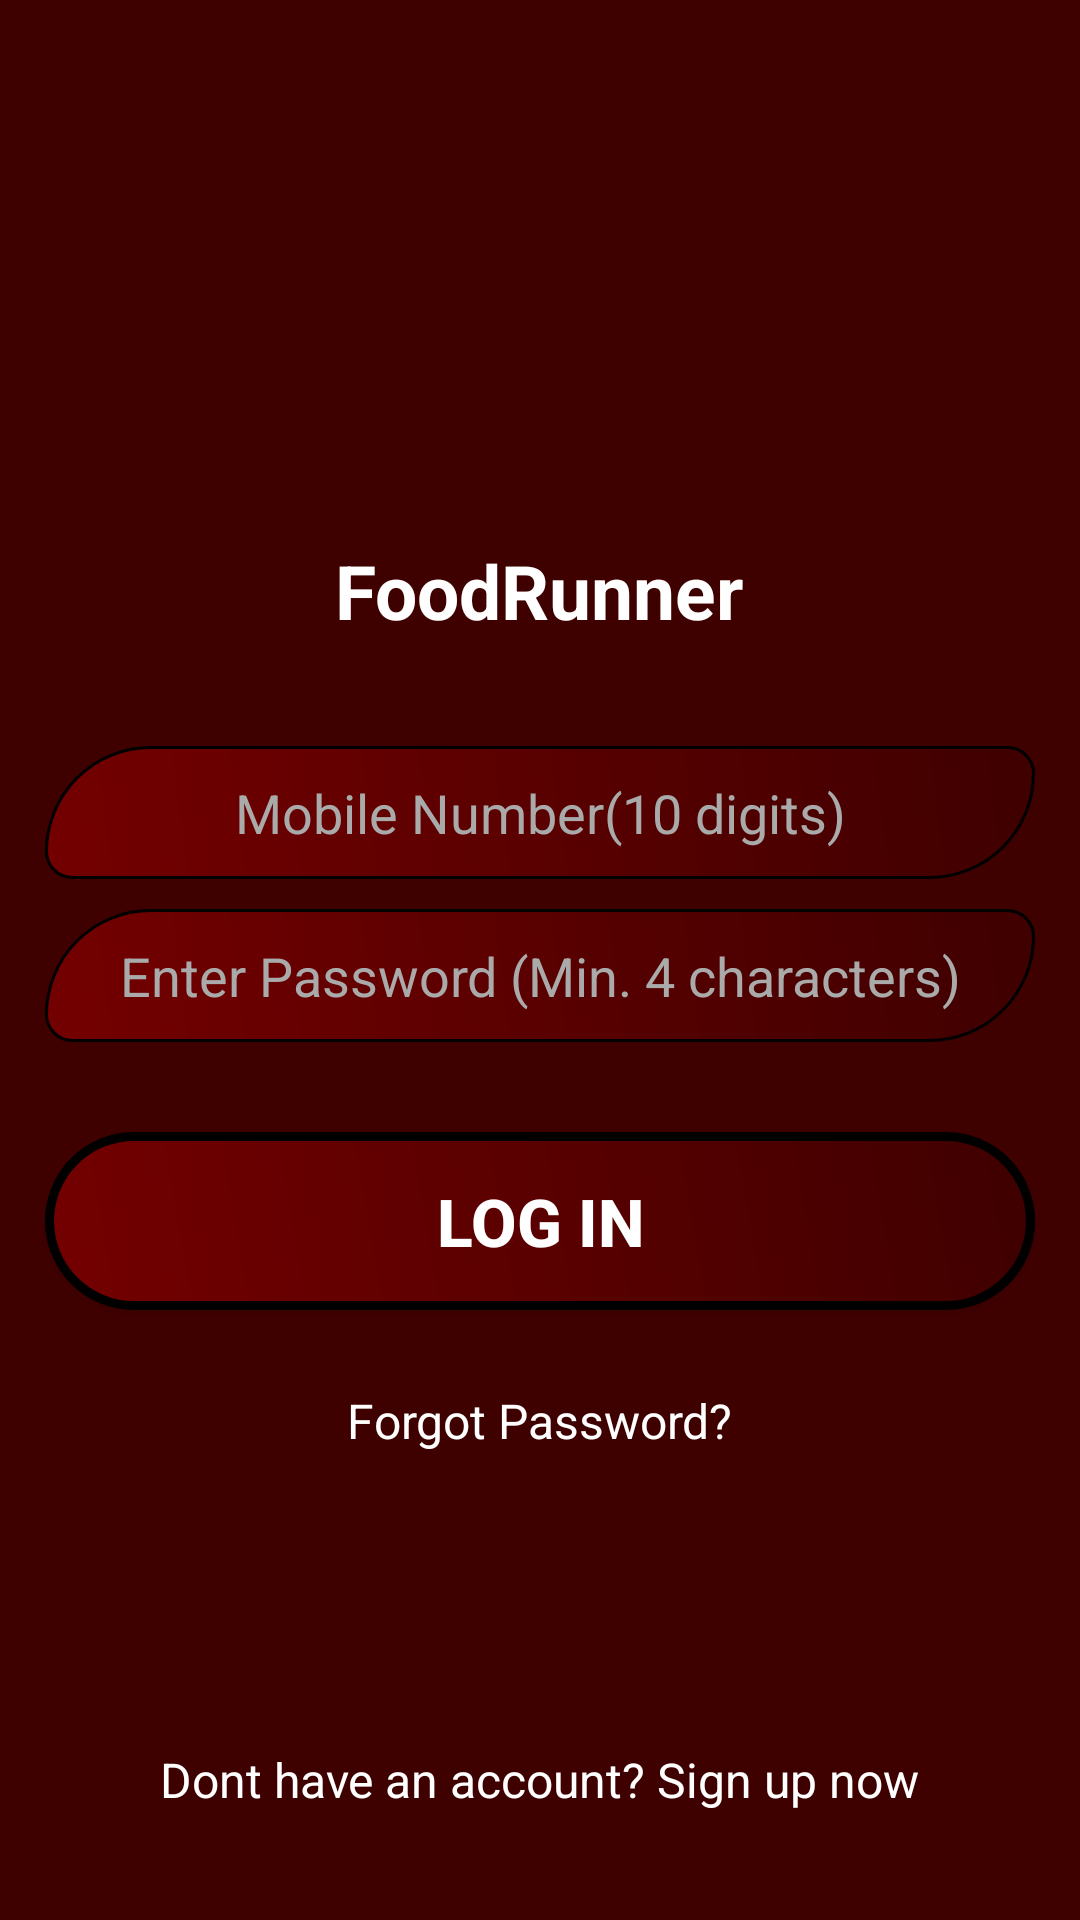

Here is an Android app screen rendered from its layout file. Give the layout XML and the strings, colors and styles it references.
<!-- AndroidManifest.xml: application theme AppTheme -->
<!-- res/layout/activity_login.xml -->
<?xml version="1.0" encoding="utf-8"?>
<RelativeLayout xmlns:android="http://schemas.android.com/apk/res/android"
    xmlns:app="http://schemas.android.com/apk/res-auto"
    xmlns:tools="http://schemas.android.com/tools"
    android:layout_width="match_parent"
    android:layout_height="match_parent"
    tools:context=".LoginActivity"
    android:background="#3F0000">

    <ImageView
        android:id="@+id/imgLogo"
        android:layout_width="200dp"
        android:layout_height="100dp"
        android:src="@drawable/logo"
        android:layout_centerHorizontal="true"
        android:layout_marginTop="80dp" />
    <TextView
        android:id="@+id/appName"
        android:layout_width="wrap_content"
        android:layout_height="wrap_content"
        android:layout_centerHorizontal="true"
        android:text="@string/foodrunner"
        android:textColor="#ffffff"
        android:textSize="25sp"
        android:textStyle="bold"
        android:layout_below="@id/imgLogo"/>
    <EditText
        android:id="@+id/etMobileNumber"
        android:layout_width="match_parent"
        android:layout_height="wrap_content"
        android:layout_marginRight="15dp"
        android:layout_marginLeft="15dp"
        android:layout_marginTop="35dp"
        android:padding="10dp"
        android:layout_below="@id/appName"
        android:inputType="phone"
        android:maxLength="10"
        android:maxLines="1"
        android:textColor="#ffffff"
        android:textColorHint="#aaaaaa"
        android:hint="@string/mobile_number"
        android:background="@drawable/custom_edittext"
        android:gravity="center_horizontal" />
    <EditText
        android:id="@+id/etPassword"
        android:layout_width="match_parent"
        android:layout_height="wrap_content"
        android:layout_marginRight="15dp"
        android:layout_marginLeft="15dp"
        android:layout_marginTop="10dp"
        android:padding="10dp"
        android:layout_below="@id/etMobileNumber"
        android:inputType="textPassword"
        android:maxLines="1"
        android:hint="@string/password"
        android:background="@drawable/custom_edittext"
        android:textColor="#ffffff"
        android:gravity="center_horizontal"
        android:textColorHint="#aaaaaa"/>
    <Button
        android:id="@+id/btnLogin"
        android:layout_width="match_parent"
        android:layout_height="wrap_content"
        android:layout_marginRight="15dp"
        android:layout_marginLeft="15dp"
        android:layout_marginTop="30dp"
        android:padding="15dp"
        android:layout_below="@id/etPassword"
        android:background="@drawable/custom_button"
        android:text="@string/log_in"
        android:textStyle="bold"
        android:textSize="22sp"
        android:textColor="#ffffff"
        />
    <TextView
        android:id="@+id/txtForgotPassword"
        android:layout_width="wrap_content"
        android:layout_height="wrap_content"
        android:text="@string/forgot_password"
        android:layout_marginTop="20dp"
        android:layout_below="@id/btnLogin"
        android:layout_centerHorizontal="true"
        android:textSize="16sp"
        android:padding="6dp"
        android:textColor="#ffffff"
        android:clickable="true" />
    <TextView
        android:id="@+id/txtRegister"
        android:layout_width="wrap_content"
        android:layout_height="wrap_content"
        android:text="@string/register_yourself"
        android:layout_alignParentBottom="true"
        android:layout_centerHorizontal="true"
        android:layout_marginBottom="30dp"
        android:textSize="16sp"
        android:padding="6dp"
        android:textColor="#ffffff"
        android:clickable="true" />

</RelativeLayout>
<!-- resources referenced by this layout -->
<resources>
  <!-- drawable custom_button (drawable) -->
  <?xml version="1.0" encoding="utf-8"?>
  <shape xmlns:android="http://schemas.android.com/apk/res/android" android:shape="rectangle" >
      <corners
          android:topLeftRadius="100dp"
          android:topRightRadius="100dp"
          android:bottomLeftRadius="100dp"
          android:bottomRightRadius="100dp"
          />
      <gradient
          android:angle="45"
          android:startColor="#740000"
          android:endColor="#3F0000"
          android:type="linear"
          />
      <padding
          android:left="0dp"
          android:top="0dp"
          android:right="0dp"
          android:bottom="0dp"
          />
      <size
          android:width="0dp"
          android:height="0dp"
          />
      <stroke
          android:width="3dp"
          android:color="#000000"
          />
  </shape>
  <!-- drawable custom_edittext (drawable) -->
  <?xml version="1.0" encoding="utf-8"?>
  <shape xmlns:android="http://schemas.android.com/apk/res/android" android:shape="rectangle" >
      <corners
          android:topLeftRadius="100dp"
          android:topRightRadius="25dp"
          android:bottomLeftRadius="25dp"
          android:bottomRightRadius="100dp"
          />
      <gradient
          android:angle="45"
          android:startColor="#740000"
          android:endColor="#3F0000"
          android:type="linear"
          />
      <padding
          android:left="0dp"
          android:top="0dp"
          android:right="0dp"
          android:bottom="0dp"
          />
      <size
          android:width="0dp"
          android:height="0dp"
          />
      <stroke
          android:width="1dp"
          android:color="#000000"
          />
  </shape>
  <string name="foodrunner">FoodRunner</string>
  <string name="forgot_password">Forgot Password?</string>
  <string name="log_in">LOG IN</string>
  <string name="mobile_number">Mobile Number(10 digits)</string>
  <string name="password">Enter Password (Min. 4 characters)</string>
  <string name="register_yourself">Dont have an account? Sign up now</string>
  <style name="AppTheme" parent="Theme.AppCompat.Light.NoActionBar">
          
          <item name="colorPrimary">@color/colorPrimary</item>
          <item name="colorPrimaryDark">@color/colorPrimaryDark</item>
          <item name="colorAccent">@color/colorAccent</item>
          <item name="background">@color/colorPrimaryDark</item>
      </style>
  <color name="colorPrimary">#AF0000</color>
  <color name="colorPrimaryDark">#740000</color>
  <color name="colorAccent">#ffffff</color>
</resources>
